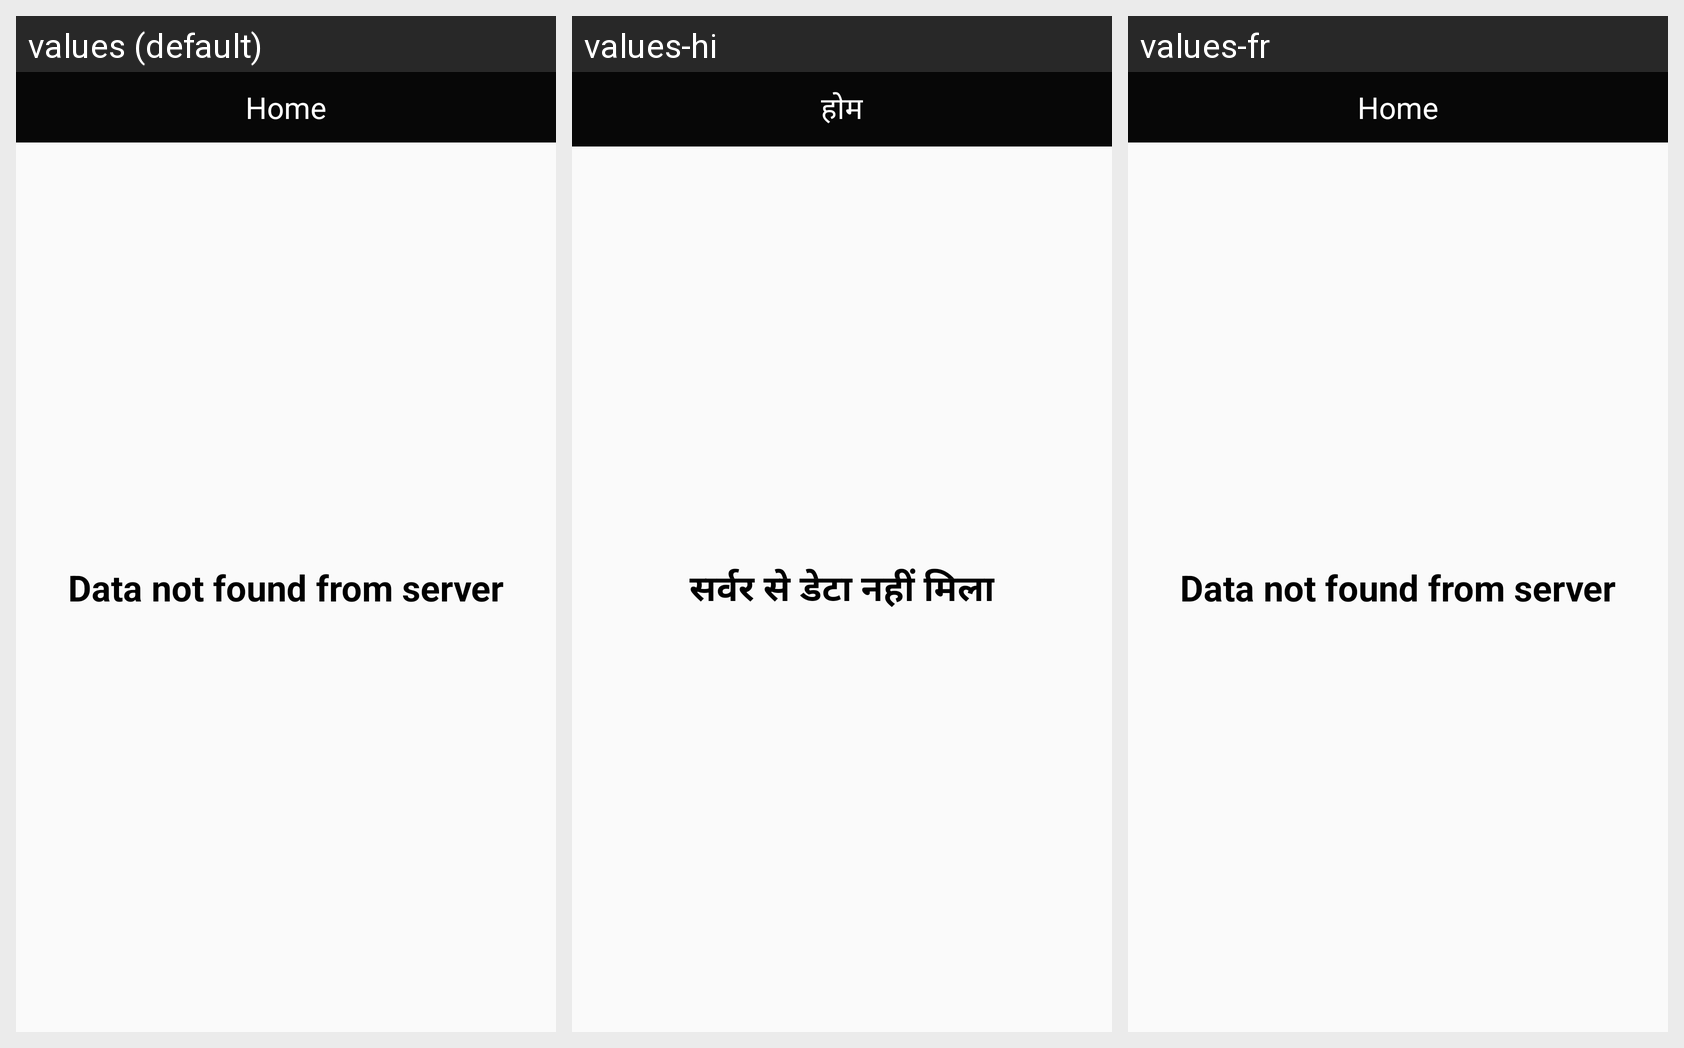

For this localized Android screen grid, give each drawn string resource with its value in every locale shown.
Android screen res/layout/activity_notification.xml rendered under 3 locales, left to right: values (default), values-hi, values-fr. Device: Nexus 5 (rendered at 1080×1920; each locale shown at half size, 540×960, under a caption strip naming it); theme AppTheme.
Strings drawn on this screen, with the default value and each locale's value (text and hints the layout hard-codes, and strings that could not be matched under every locale, appear in the picture but are not listed):

home
  values: Home
  values-hi: होम
  values-fr: Home

no_result_found1
  values: Data not found from server
  values-hi: सर्वर से डेटा नहीं मिला
  values-fr: Data not found from server
